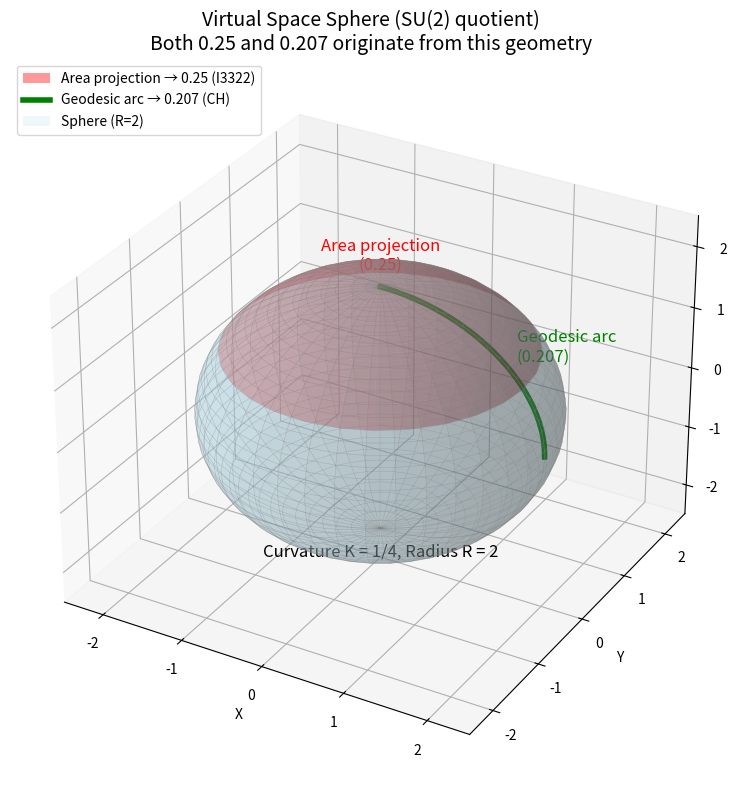

The script that saved this image:
"""
Visualize the virtual sphere (radius R=2, curvature K=1/4)
and mark the two projections that give 0.25 and 0.207.

Features:
- Draw a sphere with radius 2.
- Shade a spherical cap whose area corresponds to the 0.25 contribution.
- Draw a geodesic arc (great circle) whose length corresponds to the 0.207 contribution.
- Add labels to explain the geometry.

"""

import numpy as np
import matplotlib.pyplot as plt
from mpl_toolkits.mplot3d import Axes3D
from matplotlib.patches import FancyArrowPatch
from mpl_toolkits.mplot3d.proj3d import proj_transform

# ----------------------------------------------------------------------
# Helper to draw a 3D arrow (for annotations)
# ----------------------------------------------------------------------
class Arrow3D(FancyArrowPatch):
    def __init__(self, xs, ys, zs, *args, **kwargs):
        FancyArrowPatch.__init__(self, (0,0), (0,0), *args, **kwargs)
        self._verts3d = xs, ys, zs

    def do_3d_projection(self, renderer=None):
        xs3d, ys3d, zs3d = self._verts3d
        xs, ys, zs = proj_transform(xs3d, ys3d, zs3d, self.axes.M)
        self.set_positions((xs[0],ys[0]),(xs[1],ys[1]))
        return np.min(zs)

# ----------------------------------------------------------------------
# Create the figure
# ----------------------------------------------------------------------
fig = plt.figure(figsize=(10, 8))
ax = fig.add_subplot(111, projection='3d')

# 1. Draw the sphere (radius 2)
u = np.linspace(0, 2 * np.pi, 40)
v = np.linspace(0, np.pi, 40)
x = 2 * np.outer(np.cos(u), np.sin(v))
y = 2 * np.outer(np.sin(u), np.sin(v))
z = 2 * np.outer(np.ones(np.size(u)), np.cos(v))

# Plot semi-transparent sphere
ax.plot_surface(x, y, z, color='lightblue', alpha=0.3, edgecolor='none')

# Draw wireframe to show curvature
ax.plot_wireframe(x, y, z, color='gray', linewidth=0.3, alpha=0.5)

# 2. Mark the "area projection" – a spherical cap (shaded region)
# Define a cap: latitude angle from θ = 0 (north pole) to θ = π/3 (60°)
cap_theta = np.pi / 3   # 60° from north pole (arbitrary, but illustrative)
u_cap = np.linspace(0, 2*np.pi, 30)
v_cap = np.linspace(0, cap_theta, 20)
x_cap = 2 * np.outer(np.cos(u_cap), np.sin(v_cap))
y_cap = 2 * np.outer(np.sin(u_cap), np.sin(v_cap))
z_cap = 2 * np.outer(np.ones(np.size(u_cap)), np.cos(v_cap))
ax.plot_surface(x_cap, y_cap, z_cap, color='red', alpha=0.4, label='Area projection (0.25)')

# 3. Mark the "geodesic arc" – a great circle arc from north pole to a point on equator
# Draw a quarter of a great circle from the north pole to (2,0,0)
phi = np.linspace(0, np.pi/2, 30)
arc_x = 2 * np.sin(phi)   # equatorial direction
arc_y = 0 * np.sin(phi)
arc_z = 2 * np.cos(phi)
ax.plot(arc_x, arc_y, arc_z, color='green', linewidth=4, label='Geodesic arc (0.207)')

# 4. Add labels and annotations
# Label the cap area
ax.text(0, 0, 2.2, 'Area projection\n(0.25)', color='red', ha='center', va='bottom', fontsize=12)
# Label the arc
mid_idx = len(phi)//2
ax.text(arc_x[mid_idx]+0.3, arc_y[mid_idx]-0.2, arc_z[mid_idx]+0.2,
        'Geodesic arc\n(0.207)', color='green', fontsize=12)

# Add a note about curvature
ax.text(0, 0, -2.5, 'Curvature K = 1/4, Radius R = 2', color='black', ha='center', fontsize=12)

# 5. Set axes limits and labels
ax.set_xlim([-2.5, 2.5])
ax.set_ylim([-2.5, 2.5])
ax.set_zlim([-2.5, 2.5])
ax.set_xlabel('X', fontsize=10)
ax.set_ylabel('Y', fontsize=10)
ax.set_zlabel('Z', fontsize=10)
ax.set_title('Virtual Space Sphere (SU(2) quotient)\nBoth 0.25 and 0.207 originate from this geometry', fontsize=14)

# Add legend (custom handles)
from matplotlib.patches import Patch
from matplotlib.lines import Line2D
legend_elements = [
    Patch(facecolor='red', alpha=0.4, label='Area projection → 0.25 (I3322)'),
    Line2D([0], [0], color='green', linewidth=4, label='Geodesic arc → 0.207 (CH)'),
    Patch(facecolor='lightblue', alpha=0.2, label='Sphere (R=2)')
]
ax.legend(handles=legend_elements, loc='upper left', fontsize=10)

plt.tight_layout()
plt.savefig('virtual_sphere_geometry.png', dpi=150, bbox_inches='tight')
plt.show()

print("Figure saved as 'virtual_sphere_geometry.png'")
